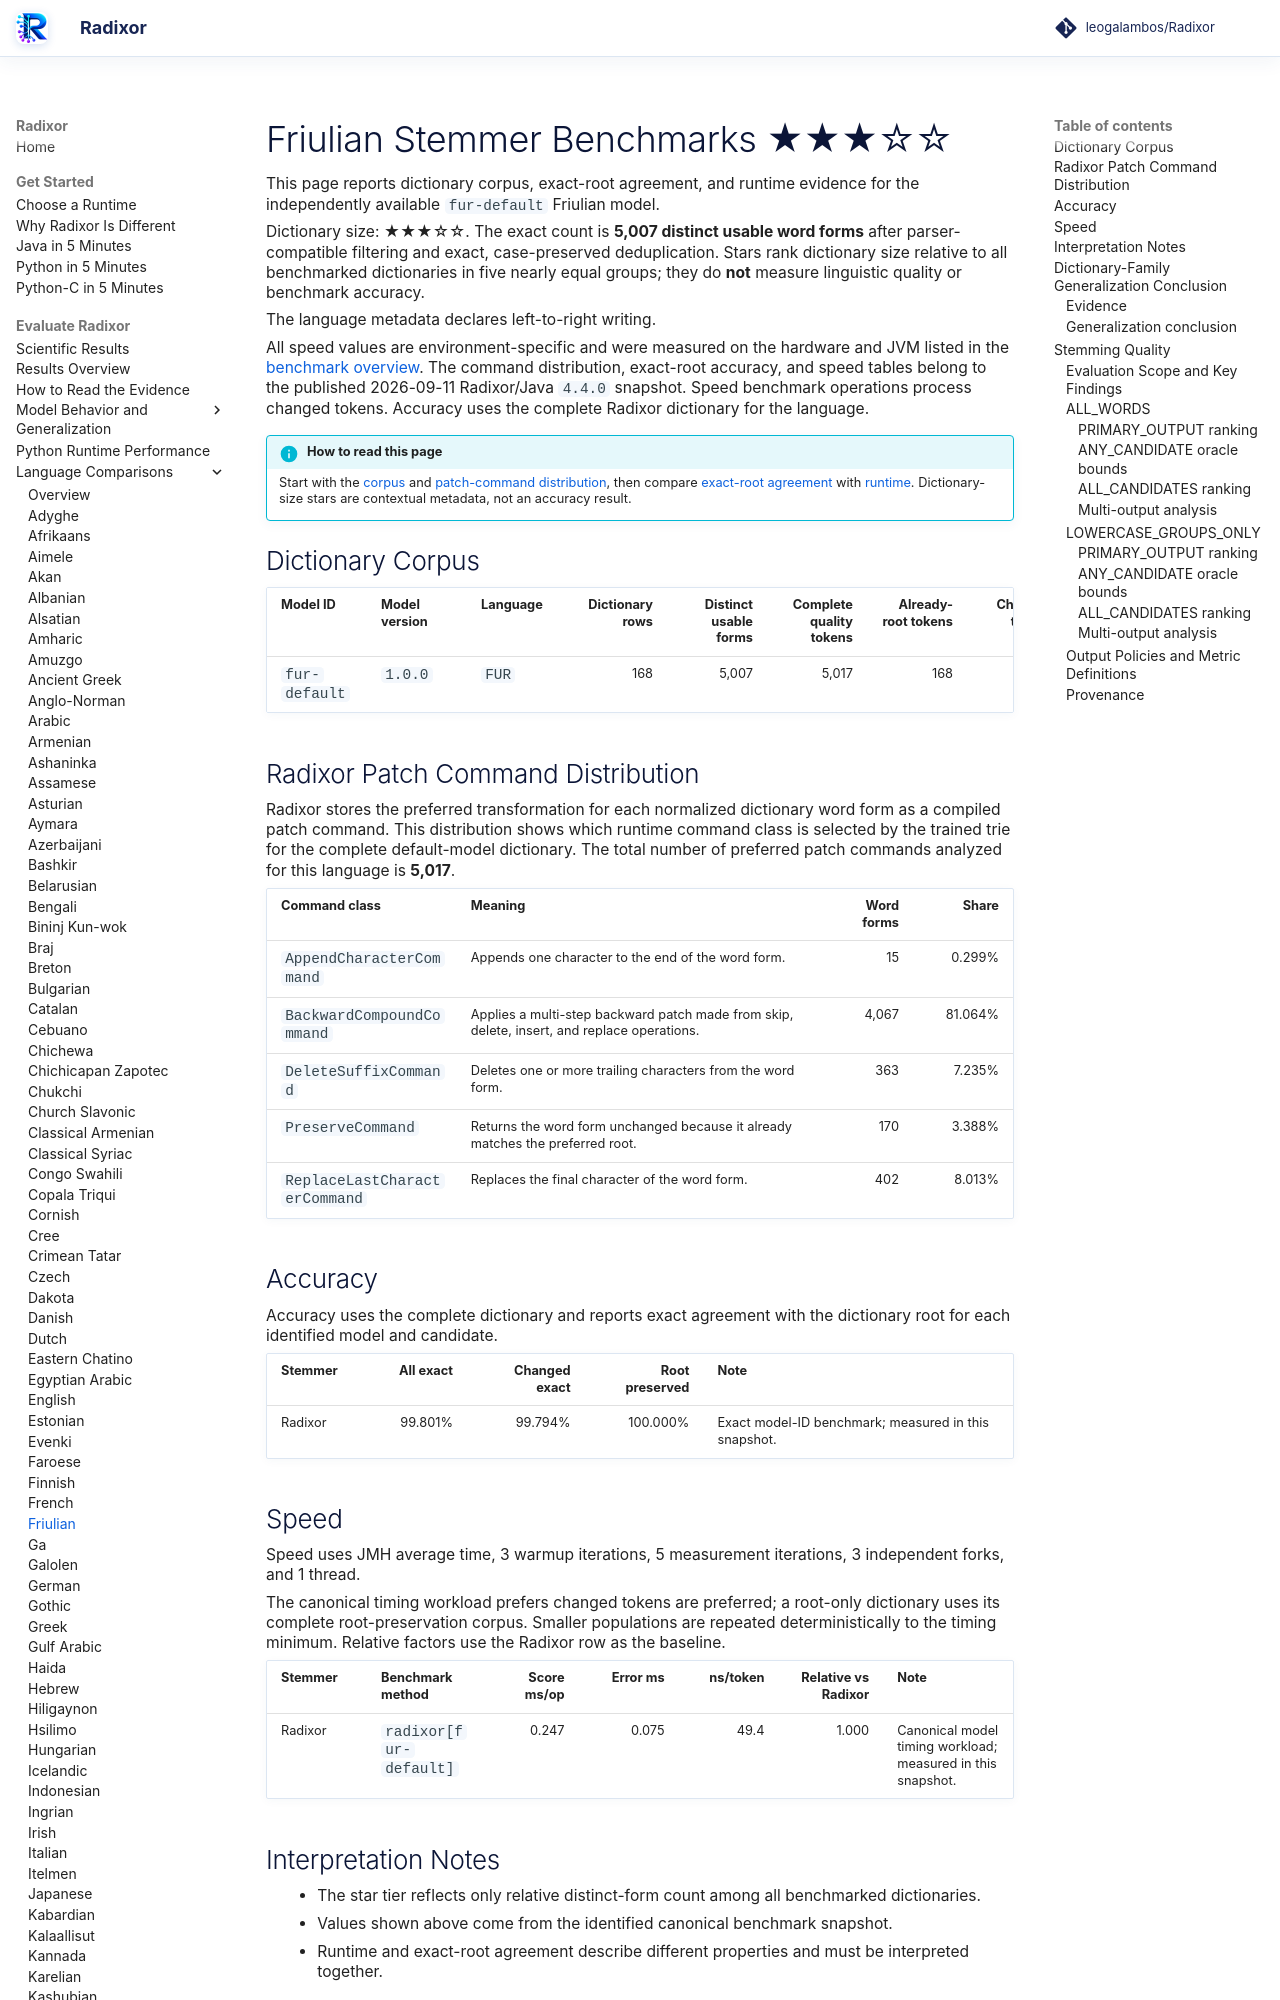

repository: leogalambos/Radixor · page: benchmarks/languages/fur/index.html · generator: mkdocs

# Friulian Stemmer Benchmarks <span class="dictionary-rating" role="img" aria-label="Relative dictionary size 3 of 5; 5,007 distinct usable word forms" title="Relative dictionary size 3 of 5; 5,007 distinct usable word forms">★★★☆☆</span>

This page reports dictionary corpus, exact-root agreement, and runtime evidence for the independently available `fur-default` Friulian model.

<!-- DICTIONARY-SIZE-RATING:START -->
Dictionary size: <span class="dictionary-rating" role="img" aria-label="Relative dictionary size 3 of 5; 5,007 distinct usable word forms" title="Relative dictionary size 3 of 5; 5,007 distinct usable word forms">★★★☆☆</span>. The exact count is **5,007 distinct usable word forms** after parser-compatible filtering and exact, case-preserved deduplication. Stars rank dictionary size relative to all benchmarked dictionaries in five nearly equal groups; they do **not** measure linguistic quality or benchmark accuracy.
<!-- DICTIONARY-SIZE-RATING:END -->

The language metadata declares left-to-right writing.

All speed values are environment-specific and were measured on the hardware and JVM listed in the [benchmark overview](../index.md). The command distribution, exact-root accuracy, and speed tables belong to the published 2026-09-11 Radixor/Java `4.4.0` snapshot. Speed benchmark operations process changed tokens. Accuracy uses the complete Radixor dictionary for the language.

<!-- BENCHMARK-EVIDENCE-MAP:START -->
!!! info "How to read this page"
    Start with the [corpus](#dictionary-corpus) and [patch-command distribution](#radixor-patch-command-distribution), then compare [exact-root agreement](#accuracy) with [runtime](#speed). Dictionary-size stars are contextual metadata, not an accuracy result.
<!-- BENCHMARK-EVIDENCE-MAP:END -->

## Dictionary Corpus

| Model ID | Model version | Language | Dictionary rows | Distinct usable forms | Complete quality tokens | Already-root tokens | Changed tokens | Timing workload | JMH timing tokens |
| --- | --- | --- | ---: | ---: | ---: | ---: | ---: | --- | ---: |
| `fur-default` | `1.0.0` | `FUR` | 168 | 5,007 | 5,017 | 168 | 4,849 | changed tokens | 5,000 |

## Radixor Patch Command Distribution

Radixor stores the preferred transformation for each normalized dictionary word form as a compiled patch command. This distribution shows which runtime command class is selected by the trained trie for the complete default-model dictionary. The total number of preferred patch commands analyzed for this language is **5,017**.

| Command class | Meaning | Word forms | Share |
| --- | --- | ---: | ---: |
| `AppendCharacterCommand` | Appends one character to the end of the word form. | 15 | 0.299% |
| `BackwardCompoundCommand` | Applies a multi-step backward patch made from skip, delete, insert, and replace operations. | 4,067 | 81.064% |
| `DeleteSuffixCommand` | Deletes one or more trailing characters from the word form. | 363 | 7.235% |
| `PreserveCommand` | Returns the word form unchanged because it already matches the preferred root. | 170 | 3.388% |
| `ReplaceLastCharacterCommand` | Replaces the final character of the word form. | 402 | 8.013% |

## Accuracy

Accuracy uses the complete dictionary and reports exact agreement with the dictionary root for each identified model and candidate.

| Stemmer | All exact | Changed exact | Root preserved | Note |
| --- | ---: | ---: | ---: | --- |
| Radixor | 99.801% | 99.794% | 100.000% | Exact model-ID benchmark; measured in this snapshot. |

## Speed

Speed uses JMH average time, 3 warmup iterations, 5 measurement iterations, 3 independent forks, and 1 thread.

The canonical timing workload prefers changed tokens are preferred; a root-only dictionary uses its complete root-preservation corpus. Smaller populations are repeated deterministically to the timing minimum. Relative factors use the Radixor row as the baseline.

| Stemmer | Benchmark method | Score ms/op | Error ms | ns/token | Relative vs Radixor | Note |
| --- | --- | ---: | ---: | ---: | ---: | --- |
| Radixor | `radixor[fur-default]` | 0.247 | 0.075 | 49.4 | 1.000 | Canonical model timing workload; measured in this snapshot. |

## Interpretation Notes

- The star tier reflects only relative distinct-form count among all benchmarked dictionaries.
- Values shown above come from the identified canonical benchmark snapshot.
- Runtime and exact-root agreement describe different properties and must be interpreted together.

<!-- DICTIONARY-GENERALIZATION:START -->

## Dictionary-Family Generalization Conclusion

This is the language-specific conclusion from the independent `radixor-generalization-v1` baseline
experiment. It is intentionally separate from the wider edit-cost protocol below; values from
the two frozen snapshots are not substituted for one another.
